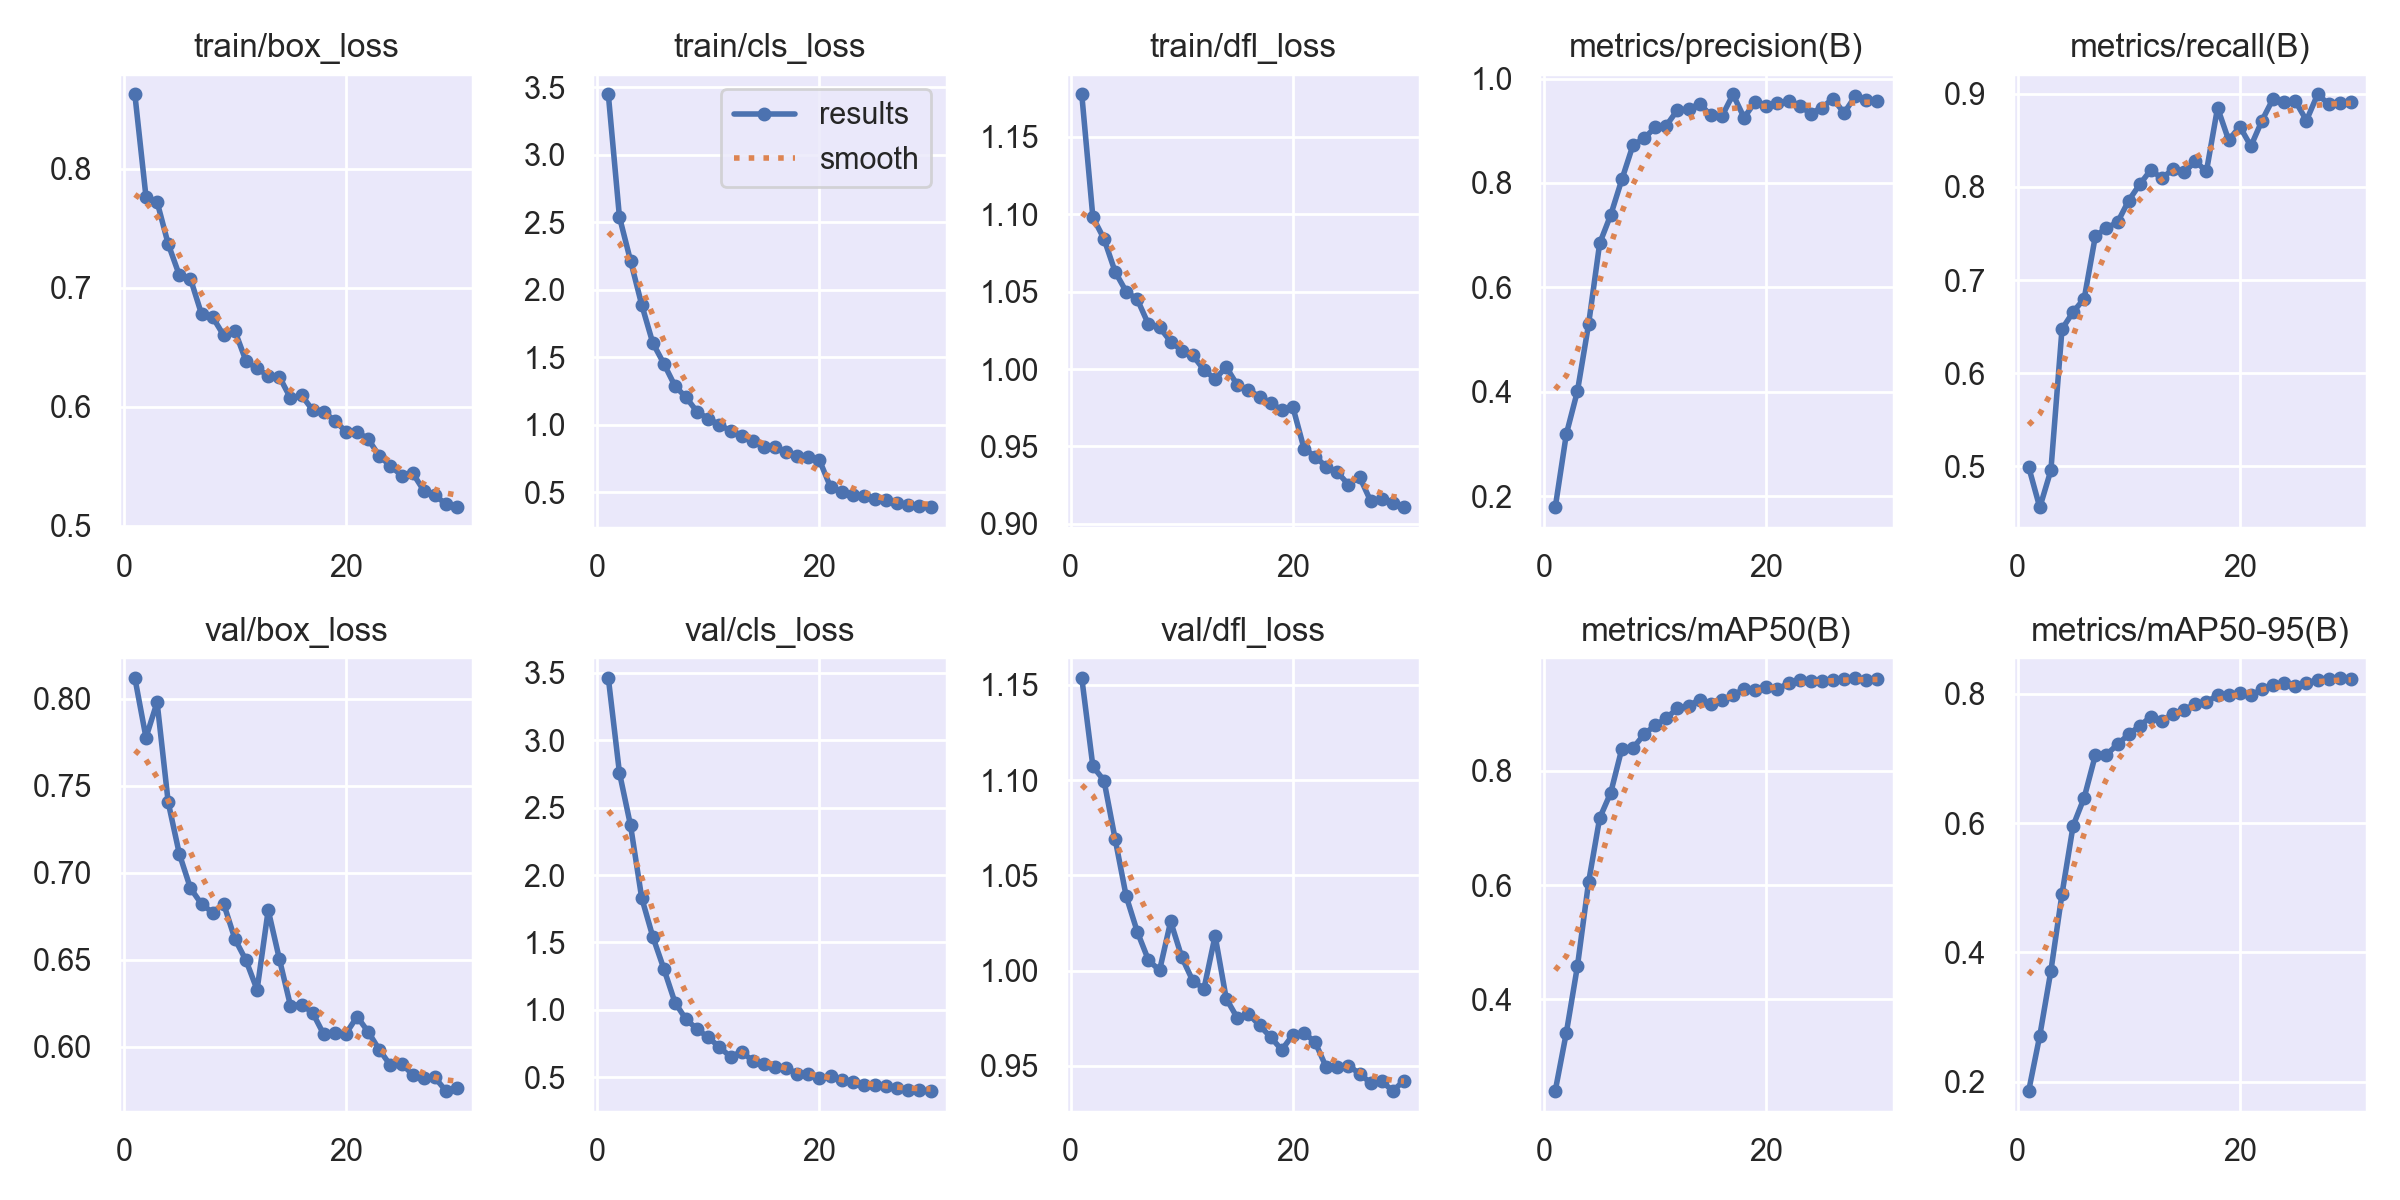

Source data for this figure (header and first rows):
epoch, time, train/box_loss, train/cls_loss, train/dfl_loss, metrics/precision(B), metrics/recall(B), metrics/mAP50(B), metrics/mAP50-95(B), val/box_loss, val/cls_loss, val/dfl_loss, lr/pg0, lr/pg1, lr/pg2
1, 957.6, 0.8626, 3.446, 1.177, 0.1787, 0.4992, 0.2397, 0.1855, 0.8119, 3.462, 1.154, 0.0001745, 0.0001745, 0.0001745
2, 1873, 0.7765, 2.539, 1.098, 0.3191, 0.4556, 0.3416, 0.2711, 0.7777, 2.76, 1.107, 0.0003383, 0.0003383, 0.0003383
3, 2773, 0.7723, 2.214, 1.084, 0.4015, 0.4956, 0.4584, 0.3713, 0.798, 2.368, 1.1, 0.0004905, 0.0004905, 0.0004905
4, 3682, 0.7368, 1.89, 1.063, 0.5292, 0.6474, 0.605, 0.4904, 0.7405, 1.832, 1.069, 0.0004739, 0.0004739, 0.0004739
5, 4582, 0.7107, 1.606, 1.05, 0.6844, 0.6656, 0.7174, 0.5958, 0.7109, 1.544, 1.039, 0.0004566, 0.0004566, 0.0004566
6, 5479, 0.7078, 1.452, 1.045, 0.7391, 0.6801, 0.7621, 0.6395, 0.6911, 1.304, 1.02, 0.0004392, 0.0004392, 0.0004392
7, 6379, 0.6779, 1.286, 1.029, 0.8069, 0.747, 0.8392, 0.705, 0.682, 1.054, 1.006, 0.0004219, 0.0004219, 0.0004219
8, 7282, 0.6753, 1.202, 1.027, 0.8726, 0.756, 0.8401, 0.7058, 0.6771, 0.929, 1, 0.0004045, 0.0004045, 0.0004045
9, 8185, 0.66, 1.094, 1.018, 0.8855, 0.762, 0.864, 0.7218, 0.682, 0.857, 1.026, 0.0003871, 0.0003871, 0.0003871
10, 9091, 0.6639, 1.045, 1.012, 0.9066, 0.7853, 0.8802, 0.7371, 0.662, 0.7949, 1.007, 0.0003698, 0.0003698, 0.0003698
11, 9977, 0.6385, 1, 1.009, 0.91, 0.8028, 0.8921, 0.7503, 0.6497, 0.7244, 0.9945, 0.0003524, 0.0003524, 0.0003524
12, 10856, 0.6322, 0.9536, 0.9994, 0.9398, 0.8183, 0.91, 0.7646, 0.6328, 0.6511, 0.9906, 0.0003351, 0.0003351, 0.0003351
13, 11738, 0.6261, 0.9158, 0.9935, 0.9411, 0.8091, 0.9137, 0.7583, 0.6785, 0.6902, 1.018, 0.0003177, 0.0003177, 0.0003177
14, 12618, 0.6253, 0.88, 1.001, 0.952, 0.8195, 0.9251, 0.7694, 0.6506, 0.6203, 0.9853, 0.0003003, 0.0003003, 0.0003003
15, 13507, 0.6074, 0.8322, 0.9896, 0.9294, 0.8155, 0.9166, 0.7753, 0.6237, 0.5977, 0.9752, 0.000283, 0.000283, 0.000283
16, 14417, 0.6097, 0.8321, 0.9866, 0.9278, 0.8276, 0.9238, 0.7841, 0.6243, 0.5752, 0.9774, 0.0002656, 0.0002656, 0.0002656
17, 15318, 0.5972, 0.7987, 0.9821, 0.9695, 0.8168, 0.9328, 0.7872, 0.6195, 0.571, 0.9712, 0.0002483, 0.0002483, 0.0002483
18, 16219, 0.5957, 0.7704, 0.9783, 0.9251, 0.8851, 0.9434, 0.7978, 0.6071, 0.5257, 0.9651, 0.0002309, 0.0002309, 0.0002309
19, 17124, 0.5883, 0.7575, 0.9734, 0.9556, 0.8502, 0.9418, 0.7982, 0.6078, 0.5207, 0.9584, 0.0002136, 0.0002136, 0.0002136
20, 18033, 0.5791, 0.7375, 0.9754, 0.9479, 0.8649, 0.9467, 0.8012, 0.6076, 0.4957, 0.9664, 0.0001962, 0.0001962, 0.0001962
21, 18936, 0.5789, 0.5377, 0.9486, 0.9529, 0.8438, 0.9428, 0.7974, 0.6173, 0.5098, 0.9673, 0.0001788, 0.0001788, 0.0001788
22, 19827, 0.5729, 0.5039, 0.9435, 0.957, 0.8714, 0.9542, 0.8071, 0.6086, 0.4762, 0.9625, 0.0001615, 0.0001615, 0.0001615
23, 20708, 0.5586, 0.4816, 0.9369, 0.9475, 0.8948, 0.9591, 0.8139, 0.5983, 0.4619, 0.9494, 0.0001441, 0.0001441, 0.0001441
24, 21596, 0.5504, 0.4713, 0.9334, 0.9329, 0.8917, 0.9578, 0.816, 0.5894, 0.4449, 0.9493, 0.0001268, 0.0001268, 0.0001268
25, 22487, 0.5422, 0.4471, 0.9253, 0.9445, 0.8922, 0.9567, 0.812, 0.5903, 0.4435, 0.9501, 0.0001094, 0.0001094, 0.0001094
26, 23390, 0.5443, 0.4406, 0.9303, 0.9613, 0.8713, 0.9592, 0.8167, 0.584, 0.4319, 0.946, 9.205e-05, 9.205e-05, 9.205e-05
27, 24298, 0.5296, 0.4233, 0.9147, 0.9342, 0.8993, 0.9601, 0.8217, 0.582, 0.4207, 0.941, 7.4692e-05, 7.4692e-05, 7.4692e-05
28, 25189, 0.5258, 0.4076, 0.916, 0.966, 0.8891, 0.9628, 0.8223, 0.5824, 0.4063, 0.9419, 5.7334e-05, 5.7334e-05, 5.7334e-05
29, 26078, 0.5181, 0.3982, 0.9136, 0.959, 0.8901, 0.9599, 0.8245, 0.5746, 0.4062, 0.9369, 3.9976e-05, 3.9976e-05, 3.9976e-05
30, 27295, 0.5153, 0.3867, 0.9105, 0.9577, 0.8915, 0.9603, 0.8235, 0.5766, 0.3982, 0.9424, 2.2618e-05, 2.2618e-05, 2.2618e-05
